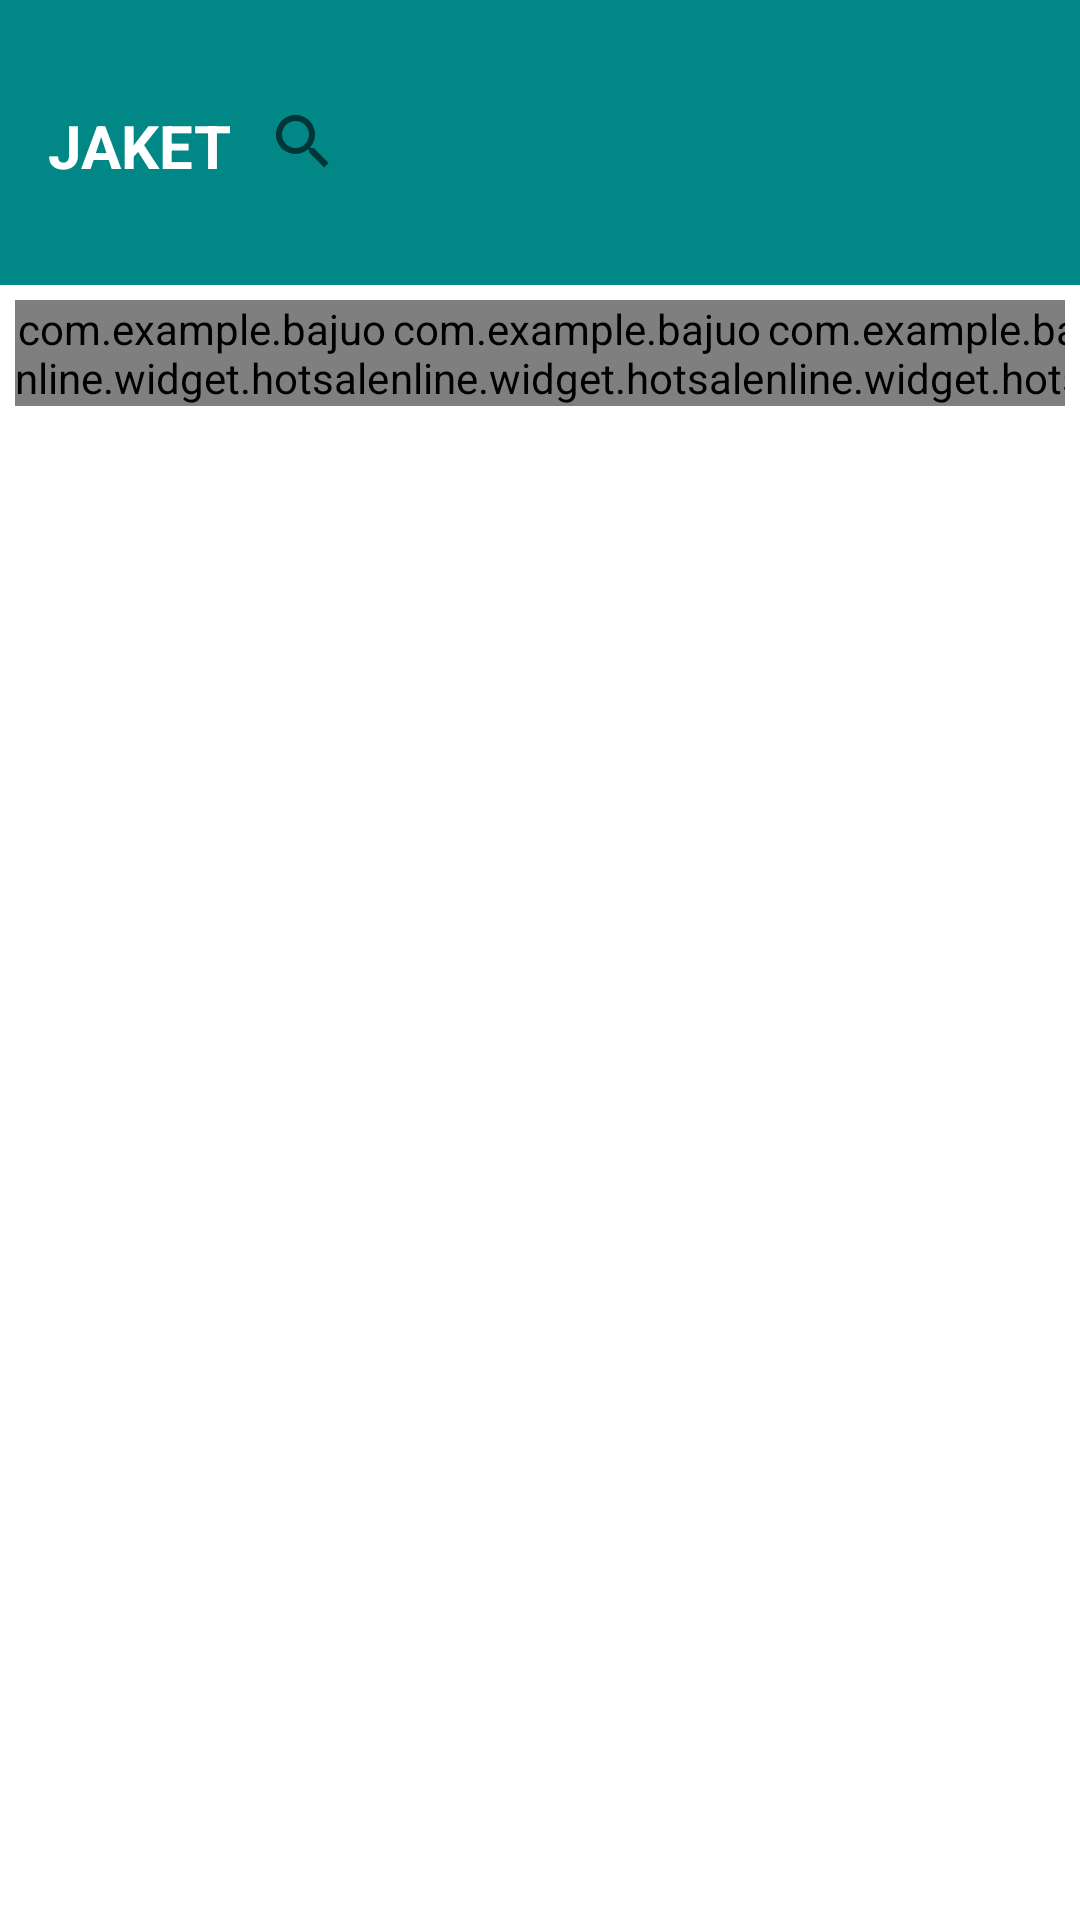

This screen was rendered from an Android layout file. Write that file and the resources it references.
<!-- AndroidManifest.xml: application theme Theme.BajuOnline -->
<!-- res/layout/activity_jaket.xml -->
<?xml version="1.0" encoding="utf-8"?>
<LinearLayout xmlns:android="http://schemas.android.com/apk/res/android"
    xmlns:app="http://schemas.android.com/apk/res-auto"
    xmlns:tools="http://schemas.android.com/tools"
    android:layout_width="match_parent"
    android:layout_height="match_parent"
    android:orientation="vertical"
    tools:context=".JaketActivity">
    <androidx.appcompat.widget.Toolbar
        android:layout_width="match_parent"
        android:layout_height="95dp"
        android:background="@color/abu">
        <LinearLayout
            android:orientation="horizontal"
            android:layout_width="wrap_content"
            android:layout_height="wrap_content"
            android:layout_marginTop="35dp">
            <TextView
                android:id="@+id/tv_bajuonline"
                android:layout_width="wrap_content"
                android:layout_height="wrap_content"
                android:layout_gravity="center"
                android:textColor="@color/white"
                android:textSize="20dp"
                android:textStyle="bold"
                android:text="JAKET">
            </TextView>
        </LinearLayout>
        <LinearLayout
            android:layout_width="match_parent"
            android:layout_height="wrap_content">
            <androidx.appcompat.widget.SearchView
                android:layout_width="match_parent"
                android:layout_height="wrap_content">
            </androidx.appcompat.widget.SearchView>

        </LinearLayout>
    </androidx.appcompat.widget.Toolbar>

    <LinearLayout
        android:layout_width="match_parent"
        android:layout_height="wrap_content"
        android:padding="5dp"
        tools:ignore="MissingConstraints">

        <com.example.bajuonline.widget.hotsale
            android:layout_width="125dp"
            android:layout_height="match_parent"
            android:orientation="vertical">

            <ImageButton
                android:layout_width="120dp"
                android:layout_height="140dp"
                android:adjustViewBounds="true"
                android:background="@drawable/hoodie"
                android:cropToPadding="true">

            </ImageButton>

            <LinearLayout
                android:layout_width="120dp"
                android:layout_height="wrap_content"
                android:orientation="vertical"
                android:padding="5dp"
                android:paddingTop="5dp">

                <TextView
                    android:layout_width="120dp"
                    android:layout_height="wrap_content"
                    android:text="Hoodie pria murah kualitas ori"
                    android:textSize="14dp"
                    android:textStyle="bold">

                </TextView>

                <TextView
                    android:layout_width="120dp"
                    android:layout_height="wrap_content"
                    android:text="Rp 150.000"
                    android:textSize="10dp">

                </TextView>

                <Button
                    android:layout_width="70dp"
                    android:layout_height="40dp"
                    android:textSize="12dp"
                    android:text="Pesan"
                    android:inputType="textCapWords">
                </Button>
            </LinearLayout>
        </com.example.bajuonline.widget.hotsale>

        <com.example.bajuonline.widget.hotsale
            android:layout_width="125dp"
            android:layout_height="match_parent"
            android:orientation="vertical">

            <ImageButton
                android:layout_width="120dp"
                android:layout_height="140dp"
                android:adjustViewBounds="true"
                android:background="@drawable/hoodie1"
                android:cropToPadding="true">

            </ImageButton>

            <LinearLayout
                android:layout_width="120dp"
                android:layout_height="wrap_content"
                android:orientation="vertical"
                android:padding="5dp"
                android:paddingTop="5dp">

                <TextView
                    android:layout_width="120dp"
                    android:layout_height="wrap_content"
                    android:text="Hoodie distro premium murah"
                    android:textSize="14dp"
                    android:textStyle="bold">

                </TextView>

                <TextView
                    android:layout_width="120dp"
                    android:layout_height="wrap_content"
                    android:text="Rp 150.000"
                    android:textSize="10dp">

                </TextView>
                <Button
                    android:layout_width="70dp"
                    android:layout_height="40dp"
                    android:textSize="12dp"
                    android:text="Pesan"
                    android:inputType="textCapWords">
                </Button>
            </LinearLayout>
        </com.example.bajuonline.widget.hotsale>

        <com.example.bajuonline.widget.hotsale
            android:layout_width="125dp"
            android:layout_height="match_parent"
            android:orientation="vertical">

            <ImageButton
                android:layout_width="120dp"
                android:layout_height="140dp"
                android:adjustViewBounds="true"
                android:background="@drawable/hoodie2"
                android:cropToPadding="true">

            </ImageButton>

            <LinearLayout
                android:layout_width="120dp"
                android:layout_height="wrap_content"
                android:orientation="vertical"
                android:padding="5dp"
                android:paddingTop="5dp">

                <TextView
                    android:layout_width="120dp"
                    android:layout_height="wrap_content"
                    android:text="Hoodie pria distro premium"
                    android:textSize="14dp"
                    android:textStyle="bold">

                </TextView>

                <TextView
                    android:layout_width="120dp"
                    android:layout_height="wrap_content"
                    android:text="Rp 150.000"
                    android:textSize="10dp">

                </TextView>
                <Button
                    android:layout_width="70dp"
                    android:layout_height="40dp"
                    android:textSize="12dp"
                    android:text="Pesan"
                    android:inputType="textCapWords">
                </Button>
            </LinearLayout>
        </com.example.bajuonline.widget.hotsale>
    </LinearLayout>

</LinearLayout>
<!-- resources referenced by this layout -->
<resources>
  <color name="abu">#FF018786</color>
  <color name="white">#FFFFFFFF</color>
  <!-- drawable hoodie1: jpg bitmap (drawable, 8551 bytes) -->
  <!-- drawable hoodie2: jpg bitmap (drawable, 6655 bytes) -->
  <style name="Theme.BajuOnline" parent="Theme.MaterialComponents.DayNight.NoActionBar">
          
          <item name="colorPrimary">@color/abu</item>
          <item name="colorPrimaryVariant">@color/abu</item>
          <item name="colorOnPrimary">@color/white</item>
          
          <item name="colorSecondary">@color/teal_200</item>
          <item name="colorSecondaryVariant">@color/abu</item>
          <item name="colorOnSecondary">@color/black</item>
          
          <item name="android:statusBarColor" tools:targetApi="l">?attr/colorPrimaryVariant</item>
          
      </style>
  <color name="teal_200">#FF03DAC5</color>
  <color name="black">#FF000000</color>
</resources>
